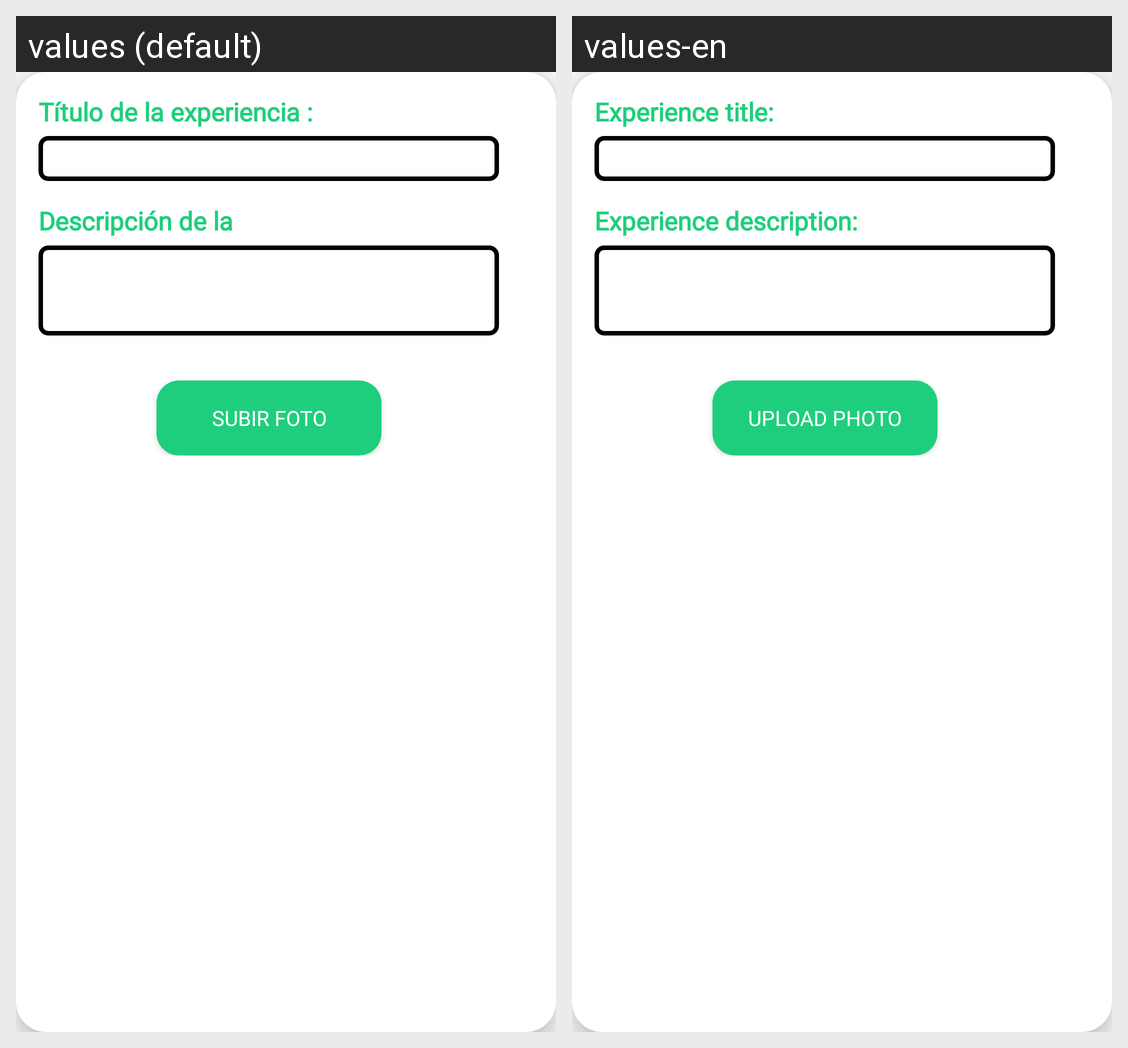

Locale-by-locale string values for the Android screen shown in this grid:
Android screen res/layout/fragment_tarjeta_experiencia.xml rendered under 2 locales, left to right: values (default), values-en. Device: Nexus 5 (rendered at 1080×1920; each locale shown at half size, 540×960, under a caption strip naming it); theme Theme._101Pipas.
Strings drawn on this screen, with the default value and each locale's value (text and hints the layout hard-codes, and strings that could not be matched under every locale, appear in the picture but are not listed):

titulo_crear_experiencia
  values: Título de la experiencia :
  values-en: Experience title:

descripcion_crear_experiencia
  values: Descripción de la experiencia :
  values-en: Experience description:

subir_foto_crear_experiencia
  values: Subir foto
  values-en: Upload photo
